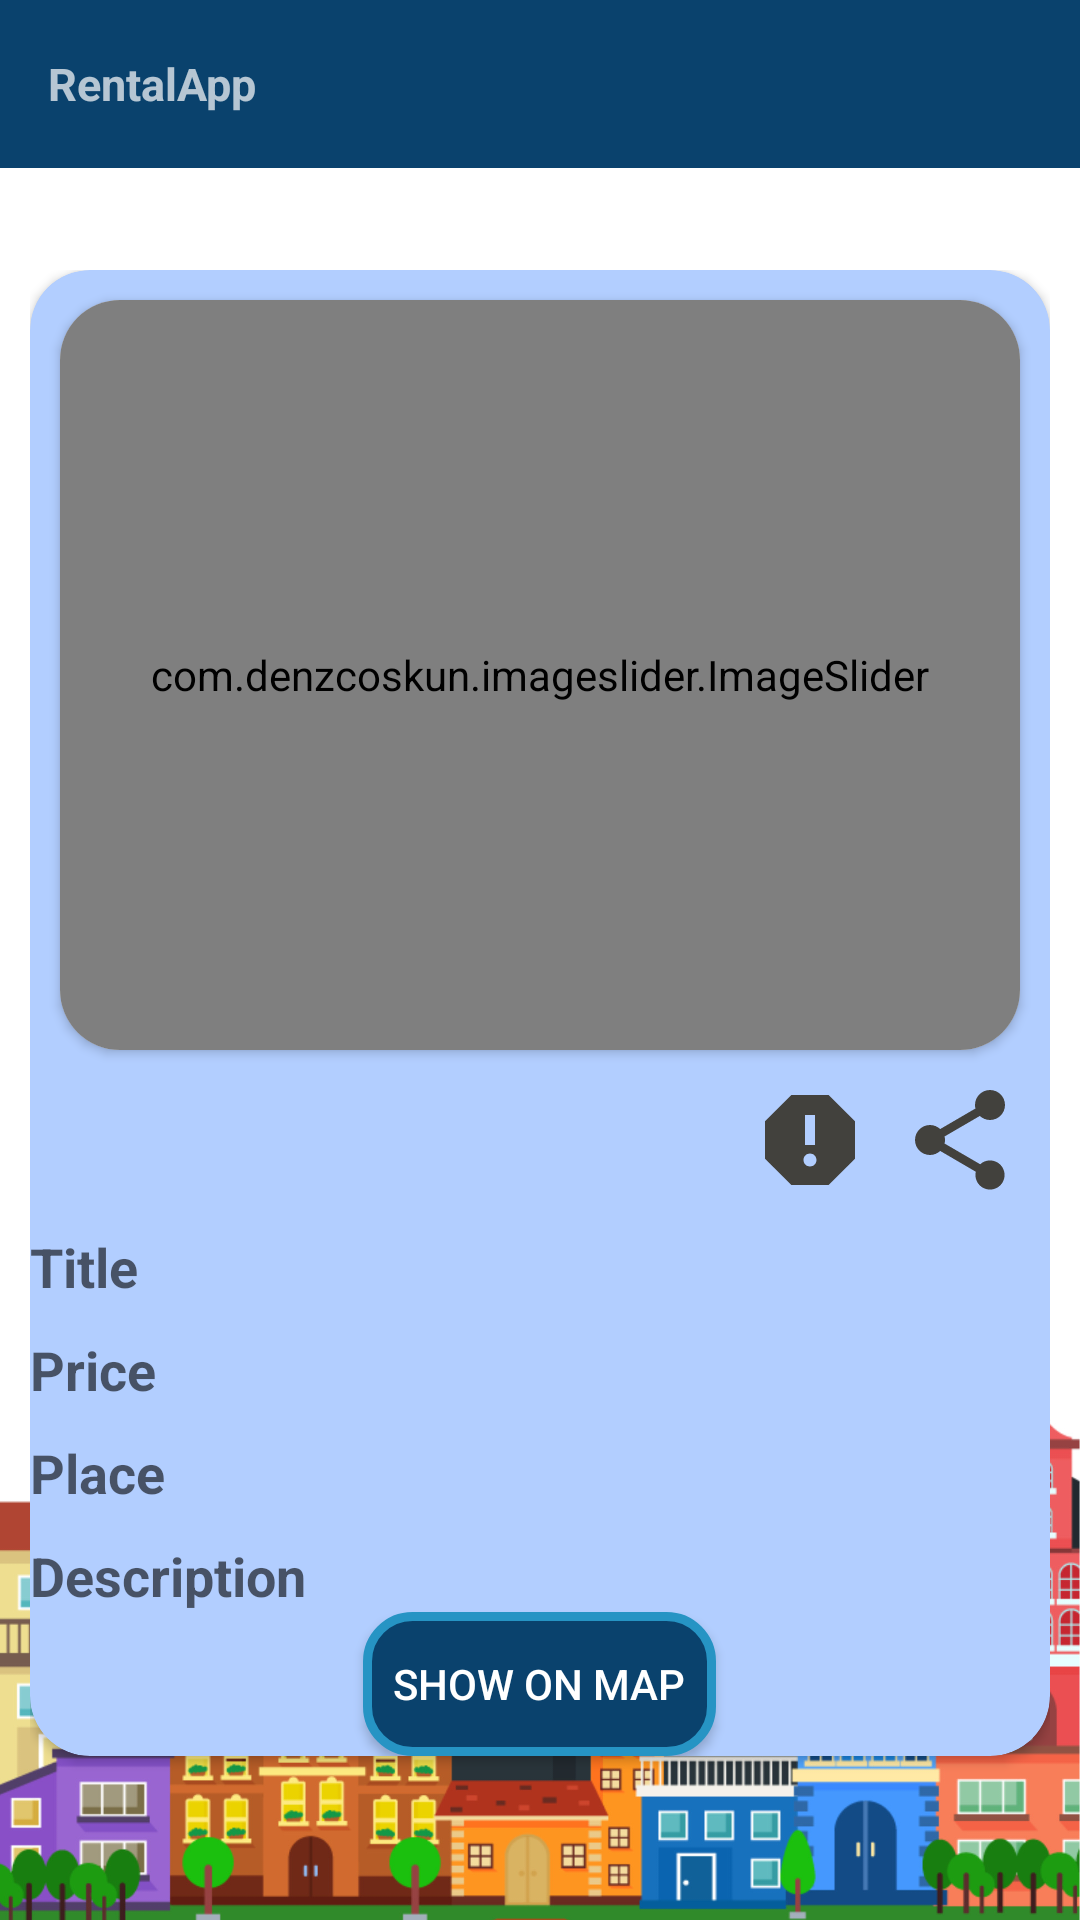

Layout XML and referenced resources for this Android screen:
<!-- AndroidManifest.xml: application theme Theme.AppCompat.Light.NoActionBar -->
<!-- res/layout/activity_tenant_apartment_details.xml -->
<?xml version="1.0" encoding="utf-8"?>
<RelativeLayout
    xmlns:android="http://schemas.android.com/apk/res/android"
    xmlns:app="http://schemas.android.com/apk/res-auto"
    xmlns:tools="http://schemas.android.com/tools"
    android:layout_width="match_parent"
    android:background="@drawable/app_background"
    android:layout_height="match_parent"
    tools:context=".TenantApartmentDetails"
    >
    <androidx.appcompat.widget.Toolbar
        android:id="@+id/tenant_apartment_details_toolbar"
        android:layout_width="match_parent"
        android:layout_height="?actionBarSize"
        android:background="@color/navyBlueDark"
        android:gravity="top"
        app:navigationIcon="@drawable/ic_baseline_back_24"
        android:theme="@style/ThemeOverlay.AppCompat.Dark.ActionBar"
        app:layout_constraintEnd_toEndOf="parent"
        app:layout_constraintStart_toStartOf="parent"
        app:layout_constraintTop_toTopOf="parent"
        app:titleMarginStart="15dp">
        <TextView
            android:layout_marginTop="10dp"
            android:layout_width="wrap_content"
            android:layout_height="wrap_content"
            android:textSize="15sp"
            android:text="RentalApp"
            android:textStyle="bold" />
    </androidx.appcompat.widget.Toolbar>

    <androidx.core.widget.NestedScrollView
        android:layout_width="match_parent"
        android:layout_height="match_parent"
        android:layout_marginTop="80dp"
        android:padding="10dp">
        <androidx.cardview.widget.CardView
            android:layout_width="match_parent"
            android:layout_height="match_parent"
            android:backgroundTint="@color/babyBlue"
            app:cardCornerRadius="20dp"
            app:cardMaxElevation="15dp"
            >
            <LinearLayout
                android:layout_width="match_parent"
                android:layout_height="match_parent"
                android:orientation="vertical"
                >

                <androidx.cardview.widget.CardView
                    android:layout_margin="10dp"
                    android:layout_width="match_parent"
                    android:layout_height="wrap_content"
                    app:cardCornerRadius="20dp"
                    app:cardMaxElevation="15dp">

                    <com.denzcoskun.imageslider.ImageSlider
                        android:id="@+id/img_apt_details_tenant"
                        android:layout_width="match_parent"
                        android:layout_height="250dp"
                        android:scaleType="fitXY"
                        app:auto_cycle="false"
                        app:delay="0"
                        app:period="1000"
                        app:corner_radius="5"
                        />
                </androidx.cardview.widget.CardView>

                <LinearLayout
                    android:layout_width="wrap_content"
                    android:layout_height="wrap_content"
                    android:orientation="horizontal"
                    android:layout_marginRight="10dp"
                    android:layout_gravity="right">
                    <androidx.appcompat.widget.AppCompatButton
                        android:id="@+id/btn_report"
                        android:layout_width="40dp"
                        android:layout_height="40dp"
                        android:layout_marginRight="10dp"
                        android:background="@drawable/ic_baseline_report_24"/>
                    <androidx.appcompat.widget.AppCompatButton
                        android:id="@+id/btn_share"
                        android:layout_width="40dp"
                        android:layout_height="40dp"
                        android:background="@drawable/ic_baseline_share_24"/>
                </LinearLayout>

                <LinearLayout
                    android:layout_width="match_parent"
                    android:layout_height="match_parent"
                    android:orientation="horizontal"
                    android:weightSum="3">
                    <TextView
                        android:id="@+id/txt_view_title_tenant"
                        android:layout_width="wrap_content"
                        android:layout_height="wrap_content"
                        android:layout_marginTop="10dp"
                        android:hint="Title"
                        android:layout_weight="3"
                        android:textSize="18sp"
                        android:textStyle="bold" />


                </LinearLayout>
                <LinearLayout
                    android:layout_width="wrap_content"
                    android:layout_height="wrap_content"
                    android:orientation="vertical">

                    <TextView
                        android:id="@+id/txt_view_price_tenant"
                        android:layout_width="wrap_content"
                        android:layout_height="wrap_content"
                        android:layout_marginTop="10dp"
                        android:hint="Price"
                        android:textSize="18sp"
                        android:textStyle="bold" />

                    <TextView
                        android:id="@+id/txt_view_place_tenant"
                        android:layout_width="wrap_content"
                        android:layout_height="wrap_content"
                        android:layout_marginTop="10dp"
                        android:hint="Place"
                        android:textSize="18sp"
                        android:textStyle="bold" />
                </LinearLayout>

                <TextView
                    android:id="@+id/txt_view_description_tenant"
                    android:layout_width="wrap_content"
                    android:layout_height="wrap_content"
                    android:layout_marginTop="10dp"
                    android:hint="Description"
                    android:inputType="textMultiLine"
                    android:textSize="18sp"
                    android:textStyle="bold" />

                <androidx.appcompat.widget.AppCompatButton
                    android:id="@+id/btn_tenant_apartment_details"
                    android:layout_width="wrap_content"
                    android:layout_height="wrap_content"
                    android:text="Show on map"
                    android:layout_gravity="center"
                    android:textColor="@color/white"
                    android:padding="10dp"
                    android:background="@drawable/input_design2"/>
            </LinearLayout>
        </androidx.cardview.widget.CardView>


    </androidx.core.widget.NestedScrollView>


</RelativeLayout>
<!-- resources referenced by this layout -->
<resources>
  <color name="babyBlue">#b2ceff</color>
  <color name="navyBlueDark">#0A426D</color>
  <color name="white">#FFFFFFFF</color>
  <!-- drawable app_background: jpeg bitmap (drawable, 439806 bytes) -->
  <!-- drawable ic_baseline_report_24 (drawable) -->
  <vector android:height="24dp" android:tint="#42413D"
      android:viewportHeight="24" android:viewportWidth="24"
      android:width="24dp" xmlns:android="http://schemas.android.com/apk/res/android">
      <path android:fillColor="@android:color/white" android:pathData="M15.73,3L8.27,3L3,8.27v7.46L8.27,21h7.46L21,15.73L21,8.27L15.73,3zM12,17.3c-0.72,0 -1.3,-0.58 -1.3,-1.3 0,-0.72 0.58,-1.3 1.3,-1.3 0.72,0 1.3,0.58 1.3,1.3 0,0.72 -0.58,1.3 -1.3,1.3zM13,13h-2L11,7h2v6z"/>
  </vector>
  <!-- drawable ic_baseline_share_24 (drawable) -->
  <vector android:height="24dp" android:tint="#42413D"
      android:viewportHeight="24" android:viewportWidth="24"
      android:width="24dp" xmlns:android="http://schemas.android.com/apk/res/android">
      <path android:fillColor="@android:color/white" android:pathData="M18,16.08c-0.76,0 -1.44,0.3 -1.96,0.77L8.91,12.7c0.05,-0.23 0.09,-0.46 0.09,-0.7s-0.04,-0.47 -0.09,-0.7l7.05,-4.11c0.54,0.5 1.25,0.81 2.04,0.81 1.66,0 3,-1.34 3,-3s-1.34,-3 -3,-3 -3,1.34 -3,3c0,0.24 0.04,0.47 0.09,0.7L8.04,9.81C7.5,9.31 6.79,9 6,9c-1.66,0 -3,1.34 -3,3s1.34,3 3,3c0.79,0 1.5,-0.31 2.04,-0.81l7.12,4.16c-0.05,0.21 -0.08,0.43 -0.08,0.65 0,1.61 1.31,2.92 2.92,2.92 1.61,0 2.92,-1.31 2.92,-2.92s-1.31,-2.92 -2.92,-2.92z"/>
  </vector>
  <!-- drawable input_design2 (drawable-v24) -->
  <?xml version="1.0" encoding="utf-8"?>
  <shape xmlns:android="http://schemas.android.com/apk/res/android">
  
      <stroke
          android:color="#2694C4"
          android:width="3dp"
          >
      </stroke>
  
      <solid
          android:color="@color/navyBlueDark"
          >
      </solid>
  
  
      <corners
          android:radius="15dp"
          >
      </corners>
  </shape>
</resources>
